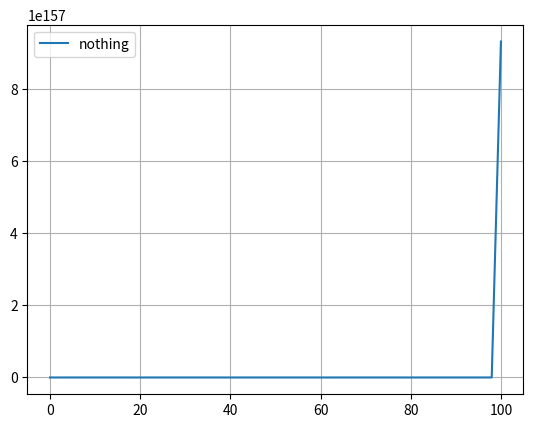

This chart was generated by the following Python code:
import matplotlib.pyplot  as plt
import numpy as np
from math import *
def func(n):
    return ((sqrt(2*pi*n))*(pow(n/e,n)))

x=[p for p in range(0,10**1 +1)]
x=np.linspace(0,100)

y=[func(i) for i in x]
plt.plot(x,y,label="nothing")
plt.legend()
plt.grid()
plt.show()

# x = np.linspace(0, 1, 100)

# # Generate actual derivative and finite difference approximation values
# f_prime_values = [f_prime(val) for val in x]
# delta_plus_values = [delta_plus(f, val, h=0.01) for val in x]

# # Plot actual derivative and finite difference approximation
# plt.figure(figsize=(12, 6))
# plt.plot(x, f_prime_values, label="Actual Derivative")
# plt.plot(x, delta_plus_values, '--', label="Finite Difference Approximation")
# plt.xlabel('x') 
# plt.ylabel('f\'(x)')
# plt.title('Actual Derivative vs Forward Finite Difference Approximation of sin(x^2)')
# plt.legend()
# plt.grid()
plt.show()